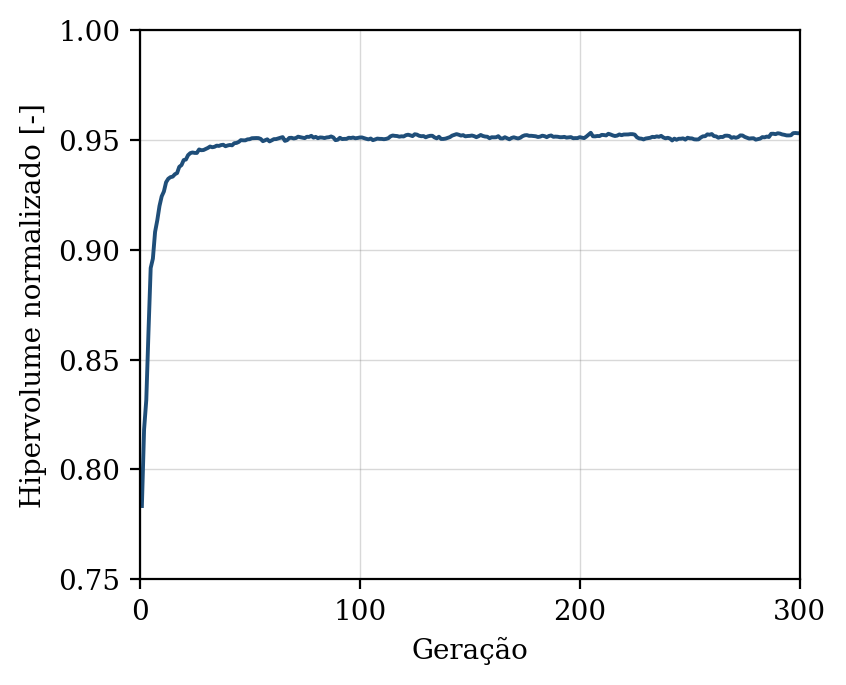

The table this chart was drawn from, first rows:
geracao, hipervolume, n_solucoes, n_avaliacoes
1, 0.7834, 9, 50
2, 0.8182, 12, 100
3, 0.8316, 19, 150
4, 0.8627, 26, 200
5, 0.8917, 26, 250
6, 0.896, 28, 300
7, 0.9081, 34, 350
8, 0.9134, 46, 400
9, 0.9199, 46, 450
10, 0.9243, 50, 500
11, 0.9265, 50, 550
12, 0.9307, 50, 600
13, 0.9323, 50, 650
14, 0.933, 50, 700
15, 0.9333, 50, 750
16, 0.9344, 50, 800
17, 0.9349, 50, 850
18, 0.9377, 50, 900
19, 0.9385, 50, 950
20, 0.9408, 50, 1000
21, 0.9411, 50, 1050
22, 0.9431, 50, 1100
23, 0.944, 50, 1150
24, 0.9443, 50, 1200
25, 0.9441, 50, 1250
26, 0.9441, 50, 1300
27, 0.9457, 50, 1350
28, 0.9453, 50, 1400
29, 0.9454, 50, 1450
30, 0.9458, 50, 1500
31, 0.9463, 50, 1550
32, 0.947, 50, 1600
33, 0.9466, 50, 1650
34, 0.9469, 50, 1700
35, 0.9474, 50, 1750
36, 0.9472, 50, 1800
37, 0.9476, 50, 1850
38, 0.9478, 50, 1900
39, 0.9471, 50, 1950
40, 0.9475, 50, 2000
41, 0.9477, 50, 2050
42, 0.9475, 50, 2100
43, 0.9485, 50, 2150
44, 0.9486, 50, 2200
45, 0.9491, 50, 2250
46, 0.9499, 50, 2300
47, 0.9498, 50, 2350
48, 0.9498, 50, 2400
49, 0.9502, 50, 2450
50, 0.9503, 50, 2500
51, 0.9508, 50, 2550
52, 0.9508, 50, 2600
53, 0.9508, 50, 2650
54, 0.9508, 50, 2700
55, 0.9504, 50, 2750
56, 0.9494, 50, 2800
57, 0.9498, 50, 2850
58, 0.9503, 50, 2900
59, 0.9493, 50, 2950
60, 0.9498, 50, 3000
... 240 more rows
